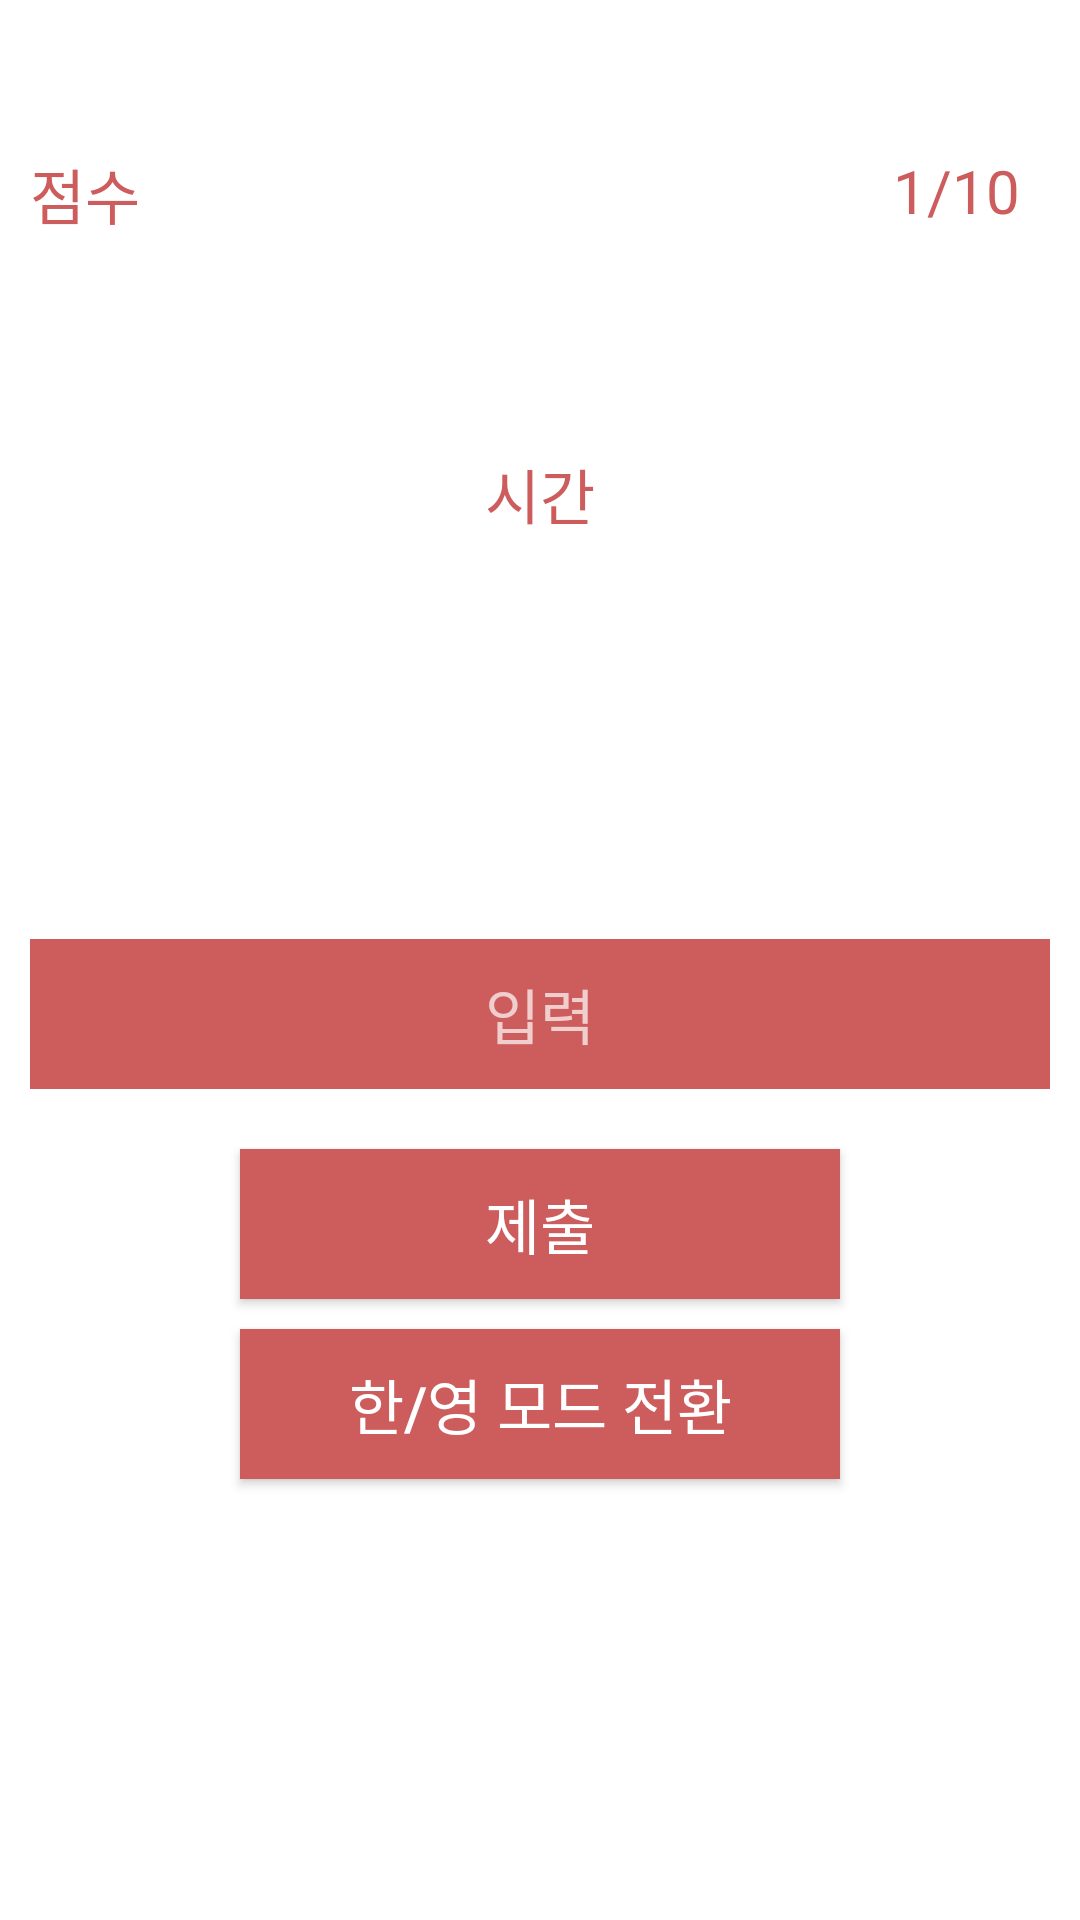

Layout XML and referenced resources for this Android screen:
<!-- AndroidManifest.xml: application theme AppTheme -->
<!-- res/layout/activity_quiz.xml -->
<?xml version="1.0" encoding="utf-8"?>
<RelativeLayout xmlns:android="http://schemas.android.com/apk/res/android"
    xmlns:app="http://schemas.android.com/apk/res-auto"
    xmlns:tools="http://schemas.android.com/tools"
    android:layout_width="match_parent"
    android:layout_height="match_parent"
    tools:context=".QuizActivity"
    android:background="@color/white">

    <TextView
        android:id="@+id/tvNotice"
        android:layout_width="wrap_content"
        android:layout_height="wrap_content"
        android:layout_centerInParent="true"
        android:text="저장된 문제가 없습니다."
        android:textSize="30sp"
        android:textColor="@color/indianred"
    android:visibility="gone"/>

    <RelativeLayout
        android:id="@+id/layoutQuiz"
        android:layout_width="match_parent"
        android:layout_height="match_parent">

        <RelativeLayout
            android:layout_width="match_parent"
            android:layout_height="wrap_content"
            android:layout_marginTop="50dp"
            android:gravity="center">

            <TextView
                android:id="@+id/tvScore"
                android:layout_width="wrap_content"
                android:layout_height="wrap_content"
                android:text="점수"
                android:layout_marginLeft="10dp"
                android:textColor="@color/indianred"
                android:textSize="20sp" />

            <ProgressBar
                android:id="@+id/barIdx"
                style="@android:style/Widget.Material.ProgressBar.Horizontal"
                android:layout_width="match_parent"
                android:layout_height="wrap_content"
                android:layout_alignTop="@+id/tvScore"
                android:layout_centerHorizontal="true"
                android:layout_toRightOf="@+id/tvScore"
                android:layout_marginLeft="10dp"
                android:layout_marginRight="10dp"
                android:max="100"
                android:progress="10" />

            <TextView
                android:id="@+id/tvIdx"
                android:layout_width="wrap_content"
                android:layout_height="wrap_content"
                android:layout_alignRight="@+id/barIdx"
                android:layout_marginRight="10dp"
                android:text="1/10"
                android:textColor="@color/indianred"
                android:textSize="20sp" />
        </RelativeLayout>

        <RelativeLayout
            android:id="@+id/layoutTimer"
            android:layout_width="match_parent"
            android:layout_height="wrap_content">

            <TextView
                android:id="@+id/tvTime"
                android:layout_width="wrap_content"
                android:layout_height="wrap_content"
                android:layout_marginTop="150dp"
                android:text="시간"
                android:textSize="20sp"
                android:layout_marginBottom="80dp"
                android:layout_centerHorizontal="true"
                android:textColor="@color/indianred"/>
        </RelativeLayout>

        

        

        <TextView
            android:id="@+id/tvQuiz"
            android:layout_width="match_parent"
            android:layout_height="wrap_content"
            android:layout_below="@+id/layoutTimer"
            android:gravity="center"
            android:textColor="@color/black"
            android:hint="문제"
            android:textSize="30sp" />

        <EditText
            android:id="@+id/etAnswer"
            android:layout_width="match_parent"
            android:layout_height="50dp"
            android:layout_below="@+id/tvQuiz"
            android:layout_centerHorizontal="true"
            android:layout_margin="10dp"
            android:hint="입력"
            android:minWidth="150dp"
            android:gravity="center"
            android:textColor="@color/white"
            android:background="@color/indianred"
            android:textSize="20sp" />

        <Button
            android:id="@+id/btnSubmit"
            android:layout_width="200dp"
            android:layout_height="50dp"
            android:layout_below="@+id/etAnswer"
            android:layout_centerHorizontal="true"
            android:layout_margin="10dp"
            android:minWidth="150dp"
            android:text="제출"
            android:textSize="20sp"
            android:background="@color/indianred"/>

        <Button
            android:id="@+id/btnSwap"
            android:layout_width="200dp"
            android:layout_height="50dp"
            android:layout_below="@+id/btnSubmit"
            android:layout_centerHorizontal="true"
            android:background="@color/indianred"
            android:text="한/영 모드 전환"
            android:textSize="20sp" />

    </RelativeLayout>
</RelativeLayout>
<!-- resources referenced by this layout -->
<resources>
  <color name="black">#000000</color>
  <color name="indianred">#CD5C5C</color>
  <color name="white">#FFFFFFFF</color>
  <style name="AppTheme" parent="Theme.AppCompat.NoActionBar">
          
          <item name="colorPrimary">@color/white</item>
          <item name="colorPrimaryDark">@color/white</item>
          <item name="colorAccent">@color/white</item>
      </style>
</resources>
